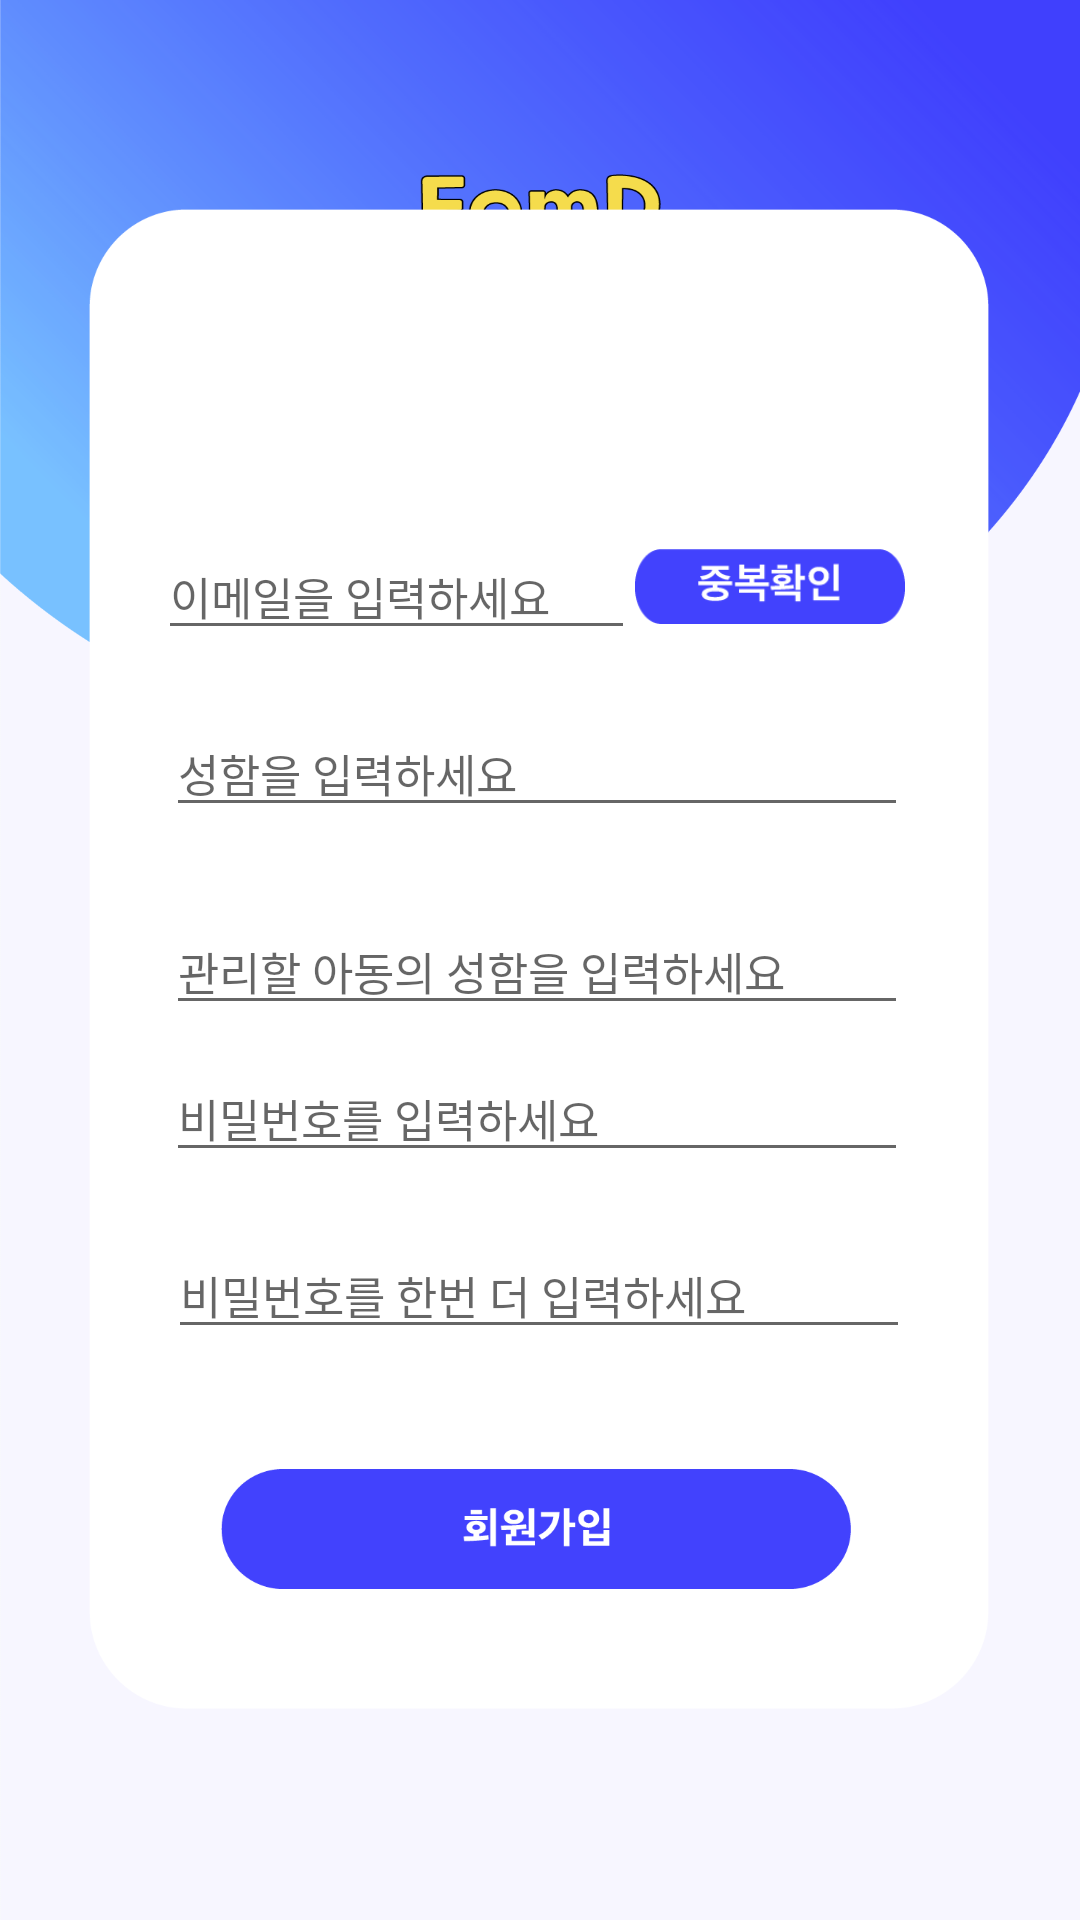

Produce the Android XML layout that renders to this screen, including the resource entries it uses.
<!-- AndroidManifest.xml: activity theme Theme.AppCompat.Light.NoActionBar -->
<!-- res/layout/activity_register.xml -->
<?xml version="1.0" encoding="utf-8"?>
<androidx.constraintlayout.widget.ConstraintLayout
    xmlns:android="http://schemas.android.com/apk/res/android"
    xmlns:app="http://schemas.android.com/apk/res-auto"
    xmlns:tools="http://schemas.android.com/tools"
    android:background="@drawable/bg_logo"
    android:layout_width="match_parent"
    android:layout_height="match_parent">


    <ImageView
        android:id="@+id/imageView2"
        android:layout_width="300dp"
        android:layout_height="500dp"
        android:background="@drawable/logrebg"
        app:layout_constraintBottom_toBottomOf="parent"
        app:layout_constraintEnd_toEndOf="parent"
        app:layout_constraintHorizontal_bias="0.495"
        app:layout_constraintStart_toStartOf="parent"
        app:layout_constraintTop_toTopOf="parent"
        app:layout_constraintVertical_bias="0.497"
        tools:ignore="MissingConstraints">

    </ImageView>

    <EditText
        android:id="@+id/etEmail"
        android:layout_width="wrap_content"
        android:layout_height="wrap_content"
        android:layout_marginTop="108dp"
        android:ems="9"
        android:hint="이메일을 입력하세요"
        android:inputType="textEmailAddress"
        android:textSize="15sp"
        app:layout_constraintEnd_toStartOf="@+id/btnConfirmID"
        app:layout_constraintHorizontal_bias="1.0"
        app:layout_constraintStart_toStartOf="@+id/imageView2"
        app:layout_constraintTop_toTopOf="@+id/imageView2"
        tools:ignore="MissingConstraints" />

    <EditText
        android:id="@+id/etName"
        android:layout_width="wrap_content"
        android:layout_height="wrap_content"
        android:layout_marginTop="20dp"
        android:layout_marginBottom="20dp"
        android:ems="14"
        android:hint="성함을 입력하세요"
        android:inputType="textEmailAddress"
        android:textSize="15sp"
        app:layout_constraintBottom_toTopOf="@+id/etChildName"
        app:layout_constraintEnd_toEndOf="@+id/imageView2"
        app:layout_constraintHorizontal_bias="0.49"
        app:layout_constraintStart_toStartOf="@+id/imageView2"
        app:layout_constraintTop_toBottomOf="@+id/etEmail"
        app:layout_constraintVertical_bias="0.0"
        tools:ignore="MissingConstraints" />

    <EditText
        android:id="@+id/etChildName"
        android:layout_width="wrap_content"
        android:layout_height="wrap_content"
        android:layout_marginBottom="10dp"
        android:ems="14"
        android:hint="관리할 아동의 성함을 입력하세요"
        android:inputType="textEmailAddress"
        android:textSize="15sp"
        app:layout_constraintBottom_toTopOf="@+id/etPwd"
        app:layout_constraintEnd_toEndOf="@+id/imageView2"
        app:layout_constraintHorizontal_bias="0.49"
        app:layout_constraintStart_toStartOf="@+id/imageView2"
        tools:ignore="MissingConstraints" />

    <EditText
        android:id="@+id/etPwd"
        android:layout_width="wrap_content"
        android:layout_height="wrap_content"
        android:layout_marginBottom="20dp"
        android:ems="14"
        android:hint="비밀번호를 입력하세요"
        android:inputType="textPassword"
        android:textSize="15sp"
        app:layout_constraintBottom_toTopOf="@+id/etPwdCheck"
        app:layout_constraintEnd_toEndOf="@+id/imageView2"
        app:layout_constraintHorizontal_bias="0.49"
        app:layout_constraintStart_toStartOf="@+id/imageView2"
        tools:ignore="MissingConstraints" />

    <EditText
        android:id="@+id/etPwdCheck"
        android:layout_width="wrap_content"
        android:layout_height="wrap_content"
        android:layout_marginBottom="120dp"
        android:ems="14"
        android:hint="비밀번호를 한번 더 입력하세요"
        android:inputType="textPassword"
        android:textSize="15sp"
        app:layout_constraintBottom_toBottomOf="@+id/imageView2"
        app:layout_constraintEnd_toEndOf="@+id/imageView2"
        app:layout_constraintStart_toStartOf="@+id/imageView2"
        tools:ignore="MissingConstraints" />

    <Button
        android:id="@+id/btnConfirmID"
        android:layout_width="90dp"
        android:layout_height="25dp"
        android:layout_marginTop="50dp"
        android:layout_marginEnd="28dp"
        android:layout_marginBottom="20dp"
        android:layout_weight="1"
        android:background="@drawable/btnconfirm"
        app:layout_constraintBottom_toTopOf="@+id/etName"
        app:layout_constraintEnd_toEndOf="@+id/imageView2"
        app:layout_constraintTop_toTopOf="@+id/imageView2"
        app:layout_constraintVertical_bias="0.88"
        tools:ignore="MissingConstraints" />

    <Button
        android:id="@+id/btnRegister"
        android:layout_width="210dp"
        android:layout_height="40dp"
        android:layout_margin="8dp"
        android:layout_marginTop="30dp"
        android:layout_marginBottom="50dp"
        android:background="@drawable/bigregister"
        android:clickable="true"
        app:layout_constraintBottom_toBottomOf="@+id/imageView2"
        app:layout_constraintEnd_toEndOf="@+id/imageView2"
        app:layout_constraintHorizontal_bias="0.488"
        app:layout_constraintStart_toStartOf="@+id/imageView2"
        app:layout_constraintTop_toBottomOf="@+id/etPwdCheck"
        tools:ignore="MissingConstraints" />



    <Button
        android:id="@+id/btnLogin"
        android:layout_width="140dp"
        android:layout_height="40dp"
        android:layout_marginStart="24dp"
        android:layout_marginTop="40dp"
        android:layout_weight="1"
        android:background="@drawable/loginbtn_2"
        android:clickable="true"
        app:layout_constraintStart_toStartOf="@+id/imageView2"
        app:layout_constraintTop_toTopOf="@+id/imageView2"
        tools:ignore="MissingConstraints" />
    <Button
        android:id="@+id/imgRegister"
        android:layout_width="140dp"
        android:layout_height="40dp"
        android:layout_marginTop="40dp"
        android:layout_marginEnd="28dp"
        android:clickable="false"
        android:layout_weight="1"
        android:background="@drawable/joinbtn_2"
        app:layout_constraintEnd_toEndOf="@+id/imageView2"
        app:layout_constraintTop_toTopOf="@+id/imageView2"
        tools:ignore="MissingConstraints" />


</androidx.constraintlayout.widget.ConstraintLayout>
<!-- resources referenced by this layout -->
<resources>
  <!-- drawable bg_logo: png bitmap (drawable, 115455 bytes) -->
  <!-- drawable bigregister: png bitmap (drawable, 6389 bytes) -->
  <!-- drawable btnconfirm: png bitmap (drawable, 3133 bytes) -->
  <!-- drawable logrebg: png bitmap (drawable, 16976 bytes) -->
</resources>
